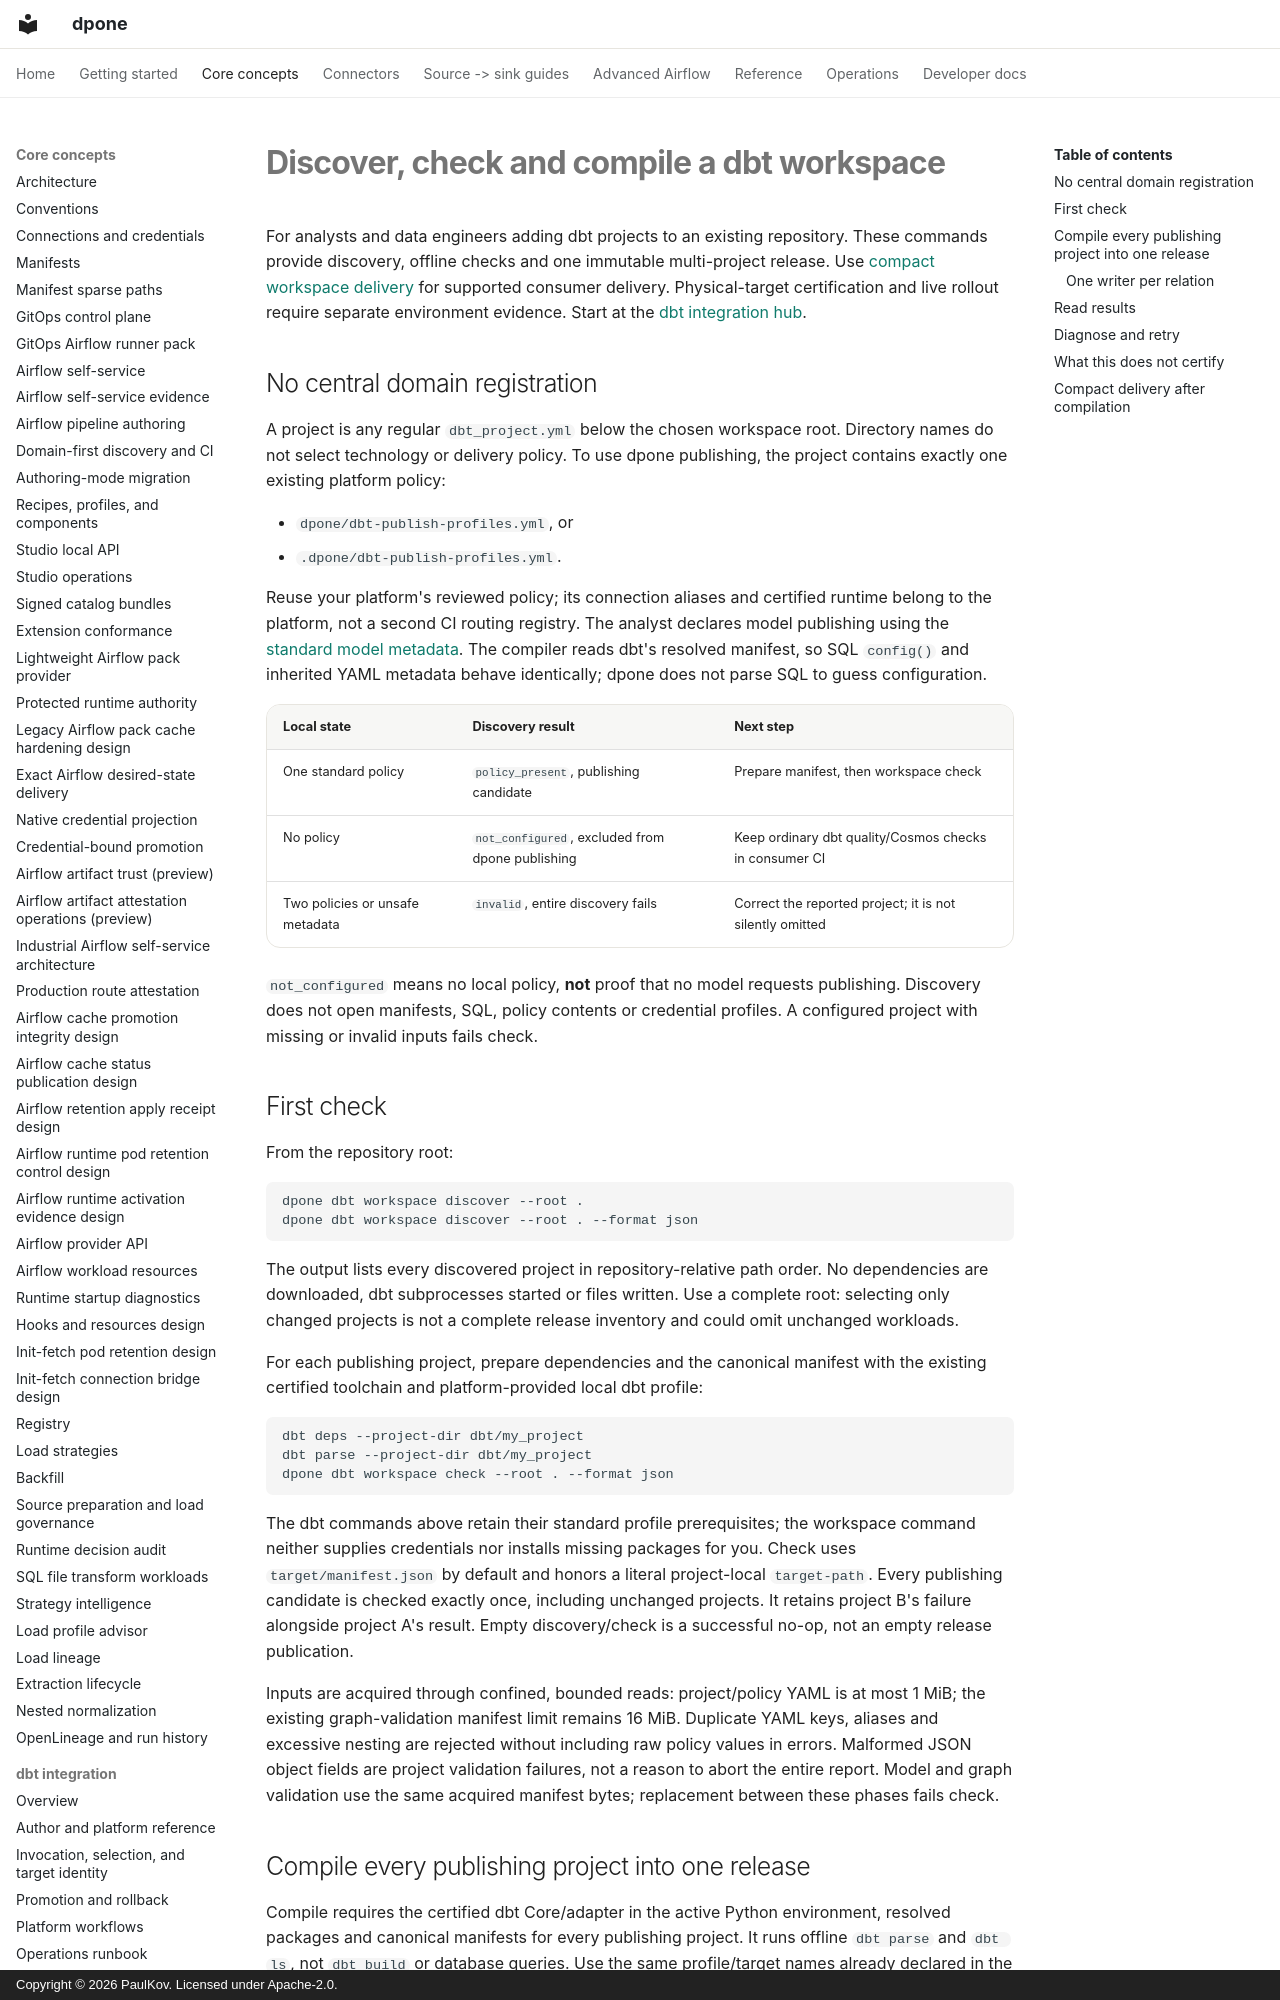

repository: PaulKov/dpone · page: dbt-workspace-authoring/index.html · generator: mkdocs · copyright: Copyright © 2026 PaulKov. Licensed under Apache-2.0.

# Discover, check and compile a dbt workspace

For analysts and data engineers adding dbt projects to an existing repository.
These commands provide discovery, offline checks and one immutable multi-project
release. Use [compact workspace delivery](dbt-compact-delivery.md) for supported
consumer delivery. Physical-target certification and live rollout require
separate environment evidence.
Start at the [dbt integration hub](dbt.md).

## No central domain registration

A project is any regular `dbt_project.yml` below the chosen workspace root.
Directory names do not select technology or delivery policy. To use dpone
publishing, the project contains exactly one existing platform policy:

- `dpone/dbt-publish-profiles.yml`, or
- `.dpone/dbt-publish-profiles.yml`.

Reuse your platform's reviewed policy; its connection aliases and certified
runtime belong to the platform, not a second CI routing registry. The analyst
declares model publishing using the [standard model metadata](dbt-inline-publishing.md).
The compiler reads dbt's resolved manifest, so SQL `config()` and inherited YAML
metadata behave identically; dpone does not parse SQL to guess configuration.

| Local state | Discovery result | Next step |
| --- | --- | --- |
| One standard policy | `policy_present`, publishing candidate | Prepare manifest, then workspace check |
| No policy | `not_configured`, excluded from dpone publishing | Keep ordinary dbt quality/Cosmos checks in consumer CI |
| Two policies or unsafe metadata | `invalid`, entire discovery fails | Correct the reported project; it is not silently omitted |

`not_configured` means no local policy, **not** proof that no model requests
publishing. Discovery does not open manifests, SQL, policy contents or credential
profiles. A configured project with missing or invalid inputs fails check.

## First check

From the repository root:

```bash
dpone dbt workspace discover --root .
dpone dbt workspace discover --root . --format json
```

The output lists every discovered project in repository-relative path order.
No dependencies are downloaded, dbt subprocesses started or files written.
Use a complete root: selecting only changed projects is not a complete release
inventory and could omit unchanged workloads.

For each publishing project, prepare dependencies and the canonical manifest
with the existing certified toolchain and platform-provided local dbt profile:

```bash
dbt deps --project-dir dbt/my_project
dbt parse --project-dir dbt/my_project
dpone dbt workspace check --root . --format json
```

The dbt commands above retain their standard profile prerequisites; the workspace
command neither supplies credentials nor installs missing packages for you.
Check uses `target/manifest.json` by default and honors a literal project-local
`target-path`. Every publishing candidate is checked exactly once, including
unchanged projects. It retains project B's failure alongside project A's result.
Empty discovery/check is a successful no-op, not an empty release publication.

Inputs are acquired through confined, bounded reads: project/policy YAML is at
most 1 MiB; the existing graph-validation manifest limit remains 16 MiB. Duplicate
YAML keys, aliases and excessive nesting are rejected without including raw
policy values in errors. Malformed JSON object fields are project validation
failures, not a reason to abort the entire report. Model and graph validation use
the same acquired manifest bytes; replacement between these phases fails check.
